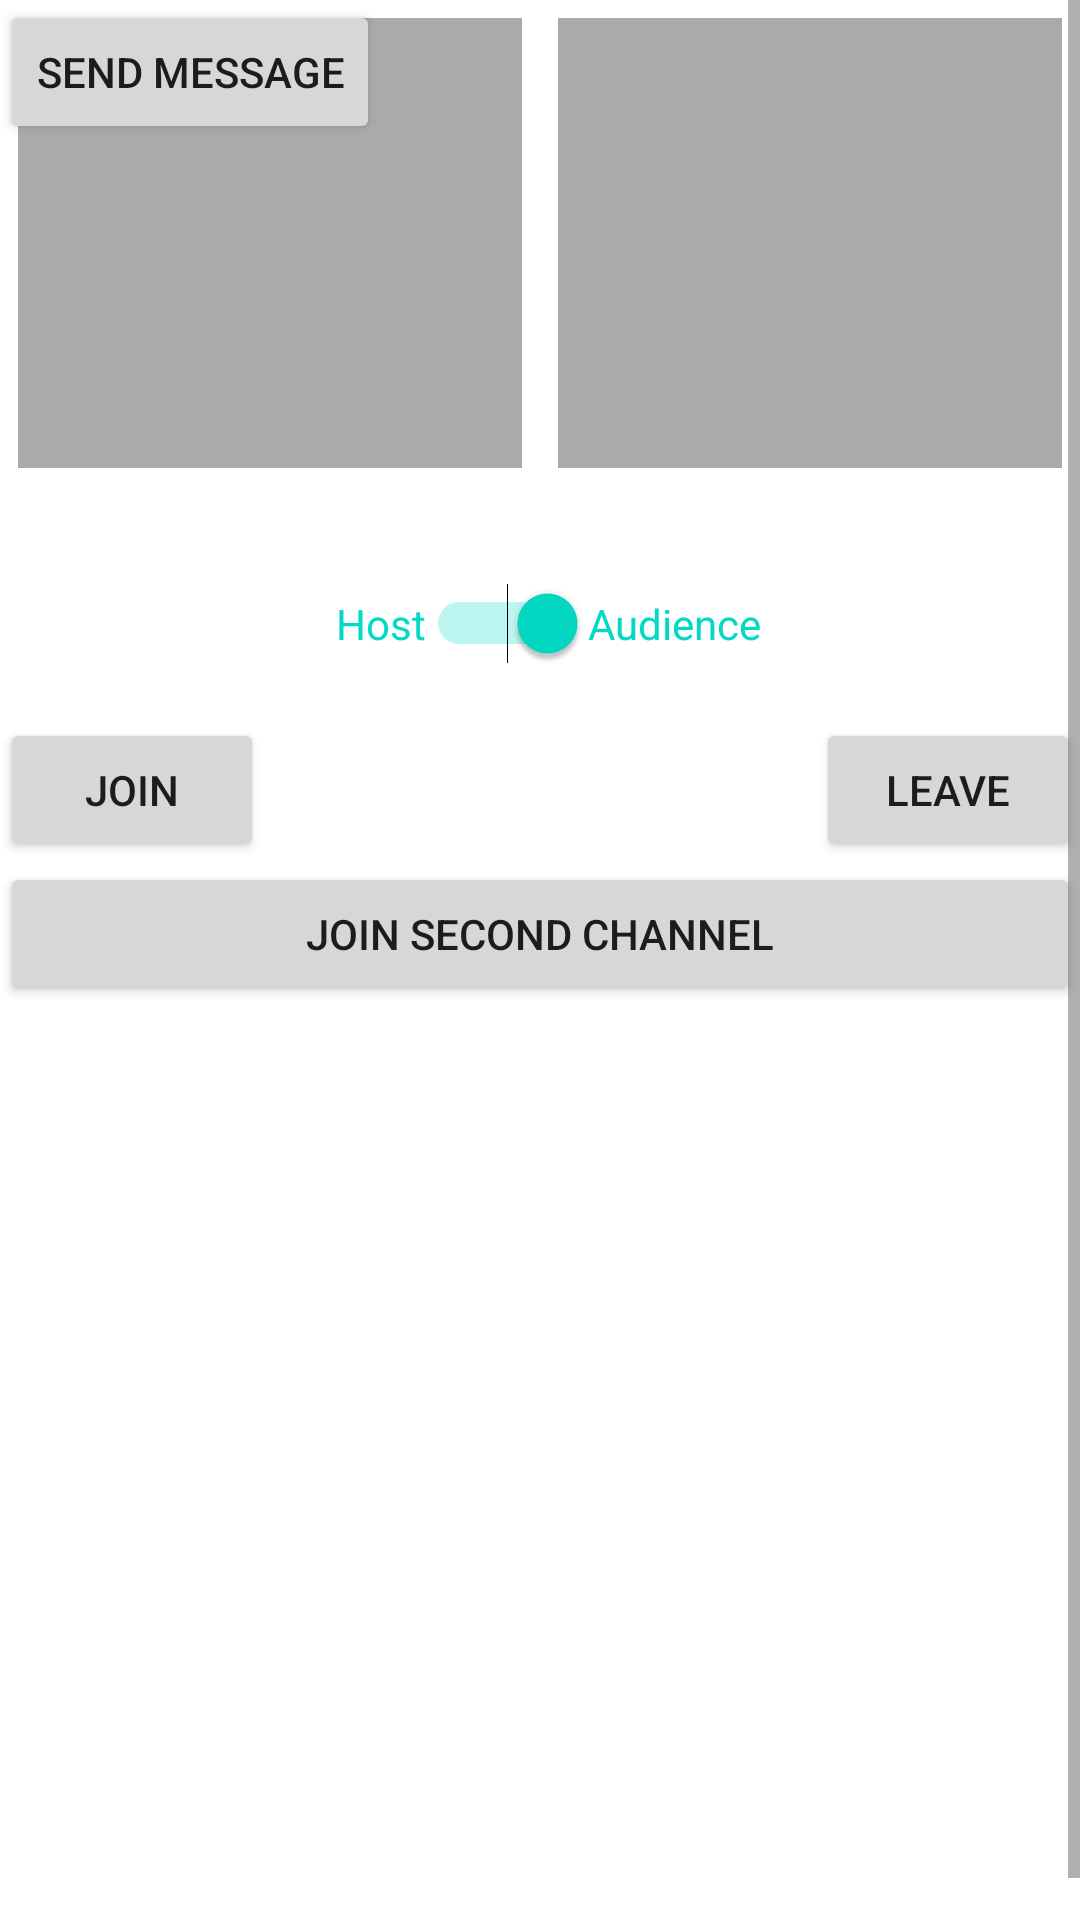

Android layout source for this screen:
<!-- AndroidManifest.xml: application theme Theme.MultichannelStreaming -->
<!-- res/layout/activity_main.xml -->
<?xml version="1.0" encoding="UTF-8"?>
<ScrollView xmlns:android="http://schemas.android.com/apk/res/android"
    xmlns:tools="http://schemas.android.com/tools"
    android:id="@+id/activity_main"
    android:layout_width="match_parent"
    android:layout_height="match_parent"
    tools:context=".MainActivity">


    <RelativeLayout
        android:layout_width="match_parent"
        android:layout_height="wrap_content">



        <androidx.appcompat.widget.LinearLayoutCompat
            android:id="@+id/video_containers"
            android:layout_width="match_parent"
            android:layout_height="wrap_content"
            android:weightSum="2">

            <FrameLayout
                android:id="@+id/local_video_view_container"
                android:layout_width="0dp"
                android:layout_height="150dp"
                android:layout_margin="6dp"
                android:layout_weight="1"
                android:background="@android:color/darker_gray" />

            <FrameLayout
                android:id="@+id/remote_video_view_container"
                android:layout_width="0dp"
                android:layout_height="150dp"
                android:layout_margin="6dp"
                android:layout_weight="1"
                android:background="@android:color/darker_gray" />
        </androidx.appcompat.widget.LinearLayoutCompat>

        <TextView
            android:id="@+id/currentUserID"
            android:layout_width="match_parent"
            android:layout_height="wrap_content"
            android:layout_below="@+id/video_containers"
            android:textSize="24dp"
            android:textColor="#ffff00"
            />

        <LinearLayout
            android:id="@+id/switchRow"
            android:layout_width="wrap_content"
            android:layout_height="wrap_content"
            android:layout_below="@+id/currentUserID"
            android:layout_centerHorizontal="true">

            <Switch
                android:id="@+id/switch1"
                android:layout_width="wrap_content"
                android:layout_height="wrap_content"
                android:layout_marginStart="6dp"
                android:checked="true"
                android:text="Host"
                android:textColor="@color/teal_200"/>

            <TextView
                android:id="@+id/textView"
                android:layout_width="wrap_content"
                android:layout_height="wrap_content"
                android:gravity="center_vertical"
                android:text="Audience"
                android:textColor="@color/teal_200" />
        </LinearLayout>

        <Button
            android:id="@+id/JoinButton"
            android:layout_width="wrap_content"
            android:layout_height="wrap_content"
            android:layout_below="@+id/switchRow"
            android:layout_alignStart="@id/video_containers"
            android:layout_marginTop="18dp"
            android:onClick="joinChannel"
            android:text="Join" />

        <Button
            android:id="@+id/LeaveButton"
            android:layout_width="wrap_content"
            android:layout_height="wrap_content"
            android:layout_below="@+id/switchRow"
            android:layout_alignEnd="@id/video_containers"
            android:layout_marginTop="18dp"
            android:onClick="leaveChannel"
            android:text="Leave" />

        <Button
            android:id="@+id/secondChannelButton"
            android:layout_width="wrap_content"
            android:layout_height="wrap_content"
            android:layout_below="@+id/LeaveButton"
            android:layout_alignEnd="@id/LeaveButton"
            android:layout_alignStart="@id/JoinButton"
            android:onClick="joinSecondChannel"
            android:text="Join second channel" />
        <Button
            android:id="@+id/sendmessagetopeer"
            android:layout_width="wrap_content"
            android:layout_height="wrap_content"
            android:text="Send Message"
            />

        <TextView
            android:id="@+id/group_info"
            android:layout_width="match_parent"
            android:layout_height="wrap_content"
            android:layout_below="@id/secondChannelButton"
            android:orientation="vertical"/>
        <ListView
            android:id="@+id/list"
            android:layout_below="@id/group_info"
            android:layout_width="match_parent"
            android:layout_height="300dp">

        </ListView>
    </RelativeLayout>
</ScrollView>
<!-- resources referenced by this layout -->
<resources>
  <style name="Theme.MultichannelStreaming" parent="Theme.MaterialComponents.DayNight.DarkActionBar">
          
          <item name="colorPrimary">@color/purple_500</item>
          <item name="colorPrimaryVariant">@color/purple_700</item>
          <item name="colorOnPrimary">@color/white</item>
          
          <item name="colorSecondary">@color/teal_200</item>
          <item name="colorSecondaryVariant">@color/teal_700</item>
          <item name="colorOnSecondary">@color/black</item>
          
          <item name="android:statusBarColor" tools:targetApi="l">?attr/colorPrimaryVariant</item>
          
      </style>
  <!-- not gathered from this repository: default colours our renderer supplied (Android Studio template values) -->
  <color name="purple_500">#FF6200EE</color>
  <color name="purple_700">#FF3700B3</color>
  <color name="teal_200">#FF03DAC5</color>
  <color name="teal_700">#FF018786</color>
  <color name="black">#FF000000</color>
  <color name="white">#FFFFFFFF</color>
</resources>
